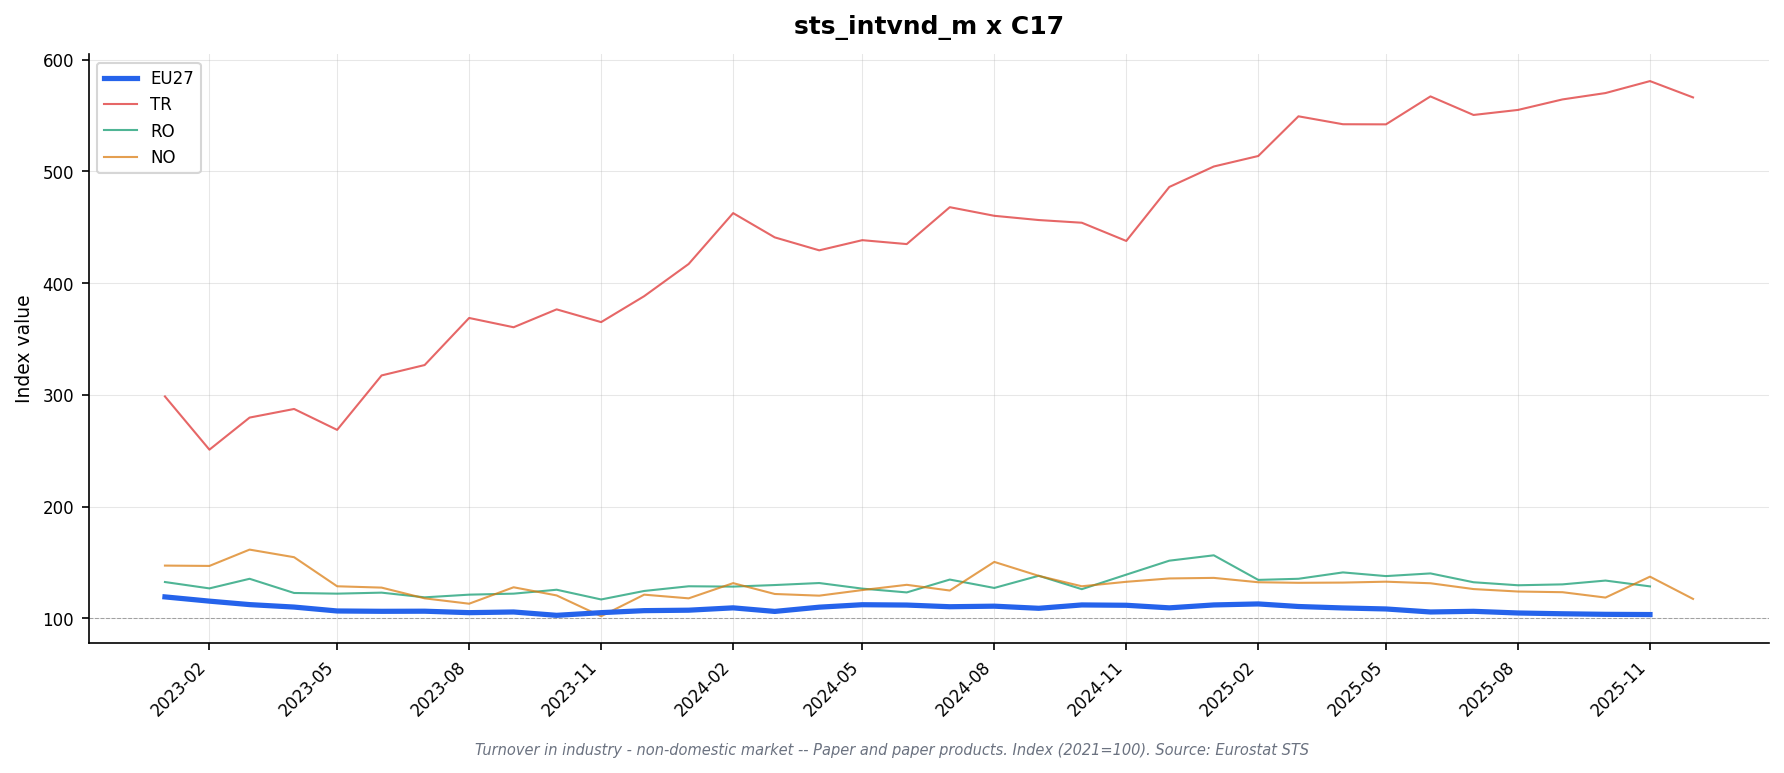

The file beside this chart, header and first rows:
freq, indic_bt, nace_r2, s_adj, unit, geo\TIME_PERIOD, 2023-01, 2023-02, 2023-03, 2023-04, 2023-05, 2023-06, 2023-07, 2023-08, 2023-09, 2023-10, 2023-11, 2023-12, 2024-01, 2024-02, 2024-03, 2024-04, 2024-05, 2024-06
M, NETTUR_NDOM, C17, SCA, I21, AT, 113.3, 108.3, 106.3, 101.3, 101.5, 101.1, 99.5, 98.2, 95.8, 100.0, 102.9, 103.4, 103.1, 100.5, 102.3, 107.9, 111.2, 108.7
M, NETTUR_NDOM, C17, SCA, I21, BE, , , , , , , , , , , , , , , , , , 
M, NETTUR_NDOM, C17, SCA, I21, CZ, 114.0, 120.0, 114.4, 116.8, 111.5, 113.3, 110.6, 115.2, 114.8, 121.8, 112.5, 125.3, 120.9, 125.2, 127.9, 125.1, 125.8, 124.2
M, NETTUR_NDOM, C17, SCA, I21, DE, 118.5, 117.0, 111.6, 107.8, 108.2, 104.9, 104.1, 101.0, 102.5, 101.3, 102.3, 102.0, 103.1, 104.5, 105.5, 106.5, 106.6, 104.3
M, NETTUR_NDOM, C17, SCA, I21, DK, 99.5, 105.6, 100.4, 96.7, 80.3, 89.5, 88.8, 84.0, 86.7, 89.9, 82.5, 86.8, 87.5, 99.4, 83.1, 89.1, 92.6, 93.1
M, NETTUR_NDOM, C17, SCA, I21, EA19, 115.7, 111.7, 109.5, 107.4, 104.4, 102.4, 102.7, 101.5, 101.6, 99.2, 102.6, 103.8, 106.3, 107.4, 105.0, 107.2, 109.6, 108.3
M, NETTUR_NDOM, C17, SCA, I21, EA20, 115.9, 111.9, 108.6, 107.0, 104.6, 103.2, 103.1, 102.1, 102.8, 99.9, 103.3, 105.0, 106.7, 107.5, 103.6, 106.8, 110.0, 109.6
M, NETTUR_NDOM, C17, SCA, I21, EA21, 115.9, 111.9, 108.6, 107.0, 104.6, 103.2, 103.1, 102.1, 102.8, 99.9, 103.3, 105.0, 106.7, 107.5, 103.6, 106.8, 110.0, 109.6
M, NETTUR_NDOM, C17, SCA, I21, EL, 133.1, 137.0, 131.8, 119.7, 128.5, 120.6, 118.3, 124.4, 122.0, 130.2, 121.8, 123.8, 130.8, 120.3, 115.9, 124.4, 124.8, 125.7
M, NETTUR_NDOM, C17, SCA, I21, ES, , , , , , , , , , , , , , , , , , 
M, NETTUR_NDOM, C17, SCA, I21, EU27_2020, 119.3, 115.5, 112.4, 110.2, 106.7, 106.4, 106.5, 105.2, 105.8, 102.8, 105.2, 107.0, 107.4, 109.5, 106.3, 110.1, 112.3, 112.0
M, NETTUR_NDOM, C17, SCA, I21, FI, 111.6, 100.7, 102.7, 105.3, 95.2, 91.9, 97.5, 100.0, 99.0, 88.5, 92.8, 97.8, 104.2, 102.5, 81.7, 91.5, 102.6, 107.3
M, NETTUR_NDOM, C17, SCA, I21, FR, 106.1, 102.8, 101.4, 99.9, 98.6, 103.3, 100.7, 98.8, 101.3, 103.1, 103.0, 101.2, 100.9, 105.2, 104.8, 110.9, 112.0, 107.1
M, NETTUR_NDOM, C17, SCA, I21, HU, 94.7, 99.2, 109.5, 96.1, 101.0, 97.1, 102.7, 103.8, 98.3, 96.6, 103.3, 100.1, 109.7, 109.9, 98.2, 109.1, 109.4, 105.0
M, NETTUR_NDOM, C17, SCA, I21, IE, , , , , , , , , , , , , , , , , , 
M, NETTUR_NDOM, C17, SCA, I21, IT, 119.7, 118.1, 115.1, 113.9, 114.4, 113.0, 112.3, 112.6, 111.1, 109.1, 112.2, 112.2, 109.5, 111.5, 114.1, 112.4, 112.3, 113.5
M, NETTUR_NDOM, C17, SCA, I21, LT, 94.3, 108.0, 90.9, 94.2, 97.5, 94.6, 97.9, 88.7, 90.2, 85.3, 85.5, 77.6, 97.3, 99.0, 99.6, 108.2, 101.5, 99.4
M, NETTUR_NDOM, C17, SCA, I21, LV, 100.8, 102.6, 102.9, 103.4, 133.4, 112.5, 102.4, 97.1, 92.8, 95.4, 87.0, 87.7, 101.9, 98.4, 108.0, 126.8, 125.5, 119.7
M, NETTUR_NDOM, C17, SCA, I21, MK, 135.6, 128.9, 128.9, 121.4, 127.4, 127.7, 119.7, 129.0, 125.0, 124.6, 127.5, 126.9, 135.0, 132.6, 123.5, 140.4, 128.8, 120.7
M, NETTUR_NDOM, C17, SCA, I21, NL, 110.4, 102.9, 98.6, 95.1, 99.2, 95.9, 94.0, 94.3, 96.0, 92.9, 96.4, 107.7, 106.3, 112.0, 111.2, 112.9, 112.8, 102.9
M, NETTUR_NDOM, C17, SCA, I21, NO, 147.3, 147.0, 161.6, 154.8, 128.8, 127.6, 118.0, 113.2, 127.9, 120.6, 102.0, 121.3, 118.0, 131.6, 121.9, 120.4, 125.4, 130.1
M, NETTUR_NDOM, C17, SCA, I21, PL, 130.7, 129.9, 122.9, 122.1, 118.1, 111.5, 113.7, 114.6, 119.9, 109.2, 114.1, 119.9, 111.3, 112.3, 115.5, 121.0, 114.2, 118.9
M, NETTUR_NDOM, C17, SCA, I21, PT, , , , , , , , , , , , , , , , , , 
M, NETTUR_NDOM, C17, SCA, I21, RO, 132.6, 126.9, 135.5, 122.8, 122.2, 123.1, 118.9, 121.3, 122.2, 125.7, 117.0, 124.6, 128.8, 128.5, 129.9, 131.7, 126.7, 123.3
M, NETTUR_NDOM, C17, SCA, I21, SE, 136.6, 130.4, 128.9, 122.6, 113.9, 121.4, 121.7, 117.4, 116.1, 113.4, 111.7, 109.7, 106.3, 115.9, 114.1, 121.0, 121.9, 121.0
M, NETTUR_NDOM, C17, SCA, I21, TR, 298.6, 251.0, 279.7, 287.4, 268.7, 317.4, 326.7, 368.8, 360.5, 376.5, 365.1, 388.3, 417.1, 462.6, 440.9, 429.3, 438.4, 434.9
